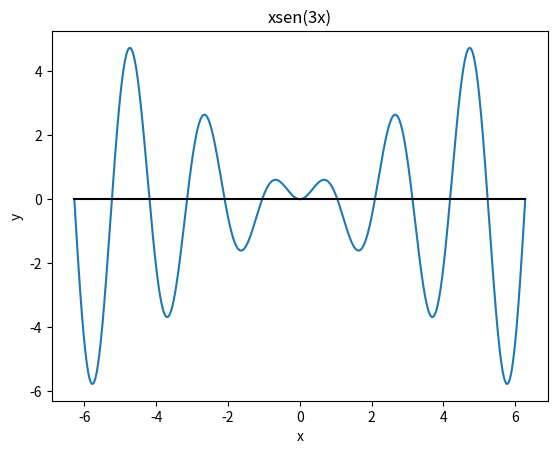

Here is the Python script that generated this plot:
#
# [redacted]
# Práctica 1 - Versión 2
#

import numpy as np
import math
import matplotlib.pyplot as plt

# Ejercicio 1

def ejercicio_1a():
    a = np.array([1, 3, 7])
    return a

def ejercicio_1b():
    b = np.array([(2, 4, 3), (0, 1, 6)])
    return b

def ejercicio_1c():
    c = np.ones((1,3))
    return c

def ejercicio_1d():
    d = np.zeros((1,4))
    return d

def ejercicio_1e():
    e = np.zeros((3,2))
    return e

def ejercicio_1f():
    f = np.ones((4,4))
    return f

# Ejercicio 2

def ejercicio_2a():
    np.set_printoptions(precision=2,suppress=True)
    a = np.arange(7,16,2)
    return a

# Ejercicio 4

def ejercicio_4a():
    arr = np.arange(1,4)
    arr = np.append(arr, 0)
    arr = np.append(0,arr)
    return arr

def ejercicio_4b():
    arr = np.arange(1,4)
    c = np.array((0))
    print(c)
    arr = np.concatenate([arr])
    return arr

# Ejericio 5

a = np.array([(2,1,3,4),(9,8,5,7),(6,-1,-2,-8),(-5,-6,-9,-6)])

def ejercicio_5c():
    return a[2]

# Ejercicio 6

def ejercicio_6a():
    f = lambda x: x*math.exp(x)
    return f(2)

def ejercicio_6b():
    g = lambda z: z/(math.sin(z)*math.cos(z))
    return g(math.pi/4)

def ejercicio_6c():
    h = lambda x, y: (x*y)/((x**2)+(y**2))
    return(h(2,4))

# Ejercicio 7 (necesita librería matplotlib)

def ejercicio_7():
    x = np.linspace(-2 * math.pi, 2 * math.pi, 1000)      # malla
    f = lambda x : x * np.sin(3*x)     # función
    OX = 0*x                           # eje OX
    plt.figure()
    plt.plot(x,f(x))                   # dibujar la función
    plt.plot(x,OX,'k-')                # dibujar el eje X
    plt.xlabel('x')
    plt.ylabel('y')
    plt.title('xsen(3x)')
    plt.show()

print(ejercicio_7())



